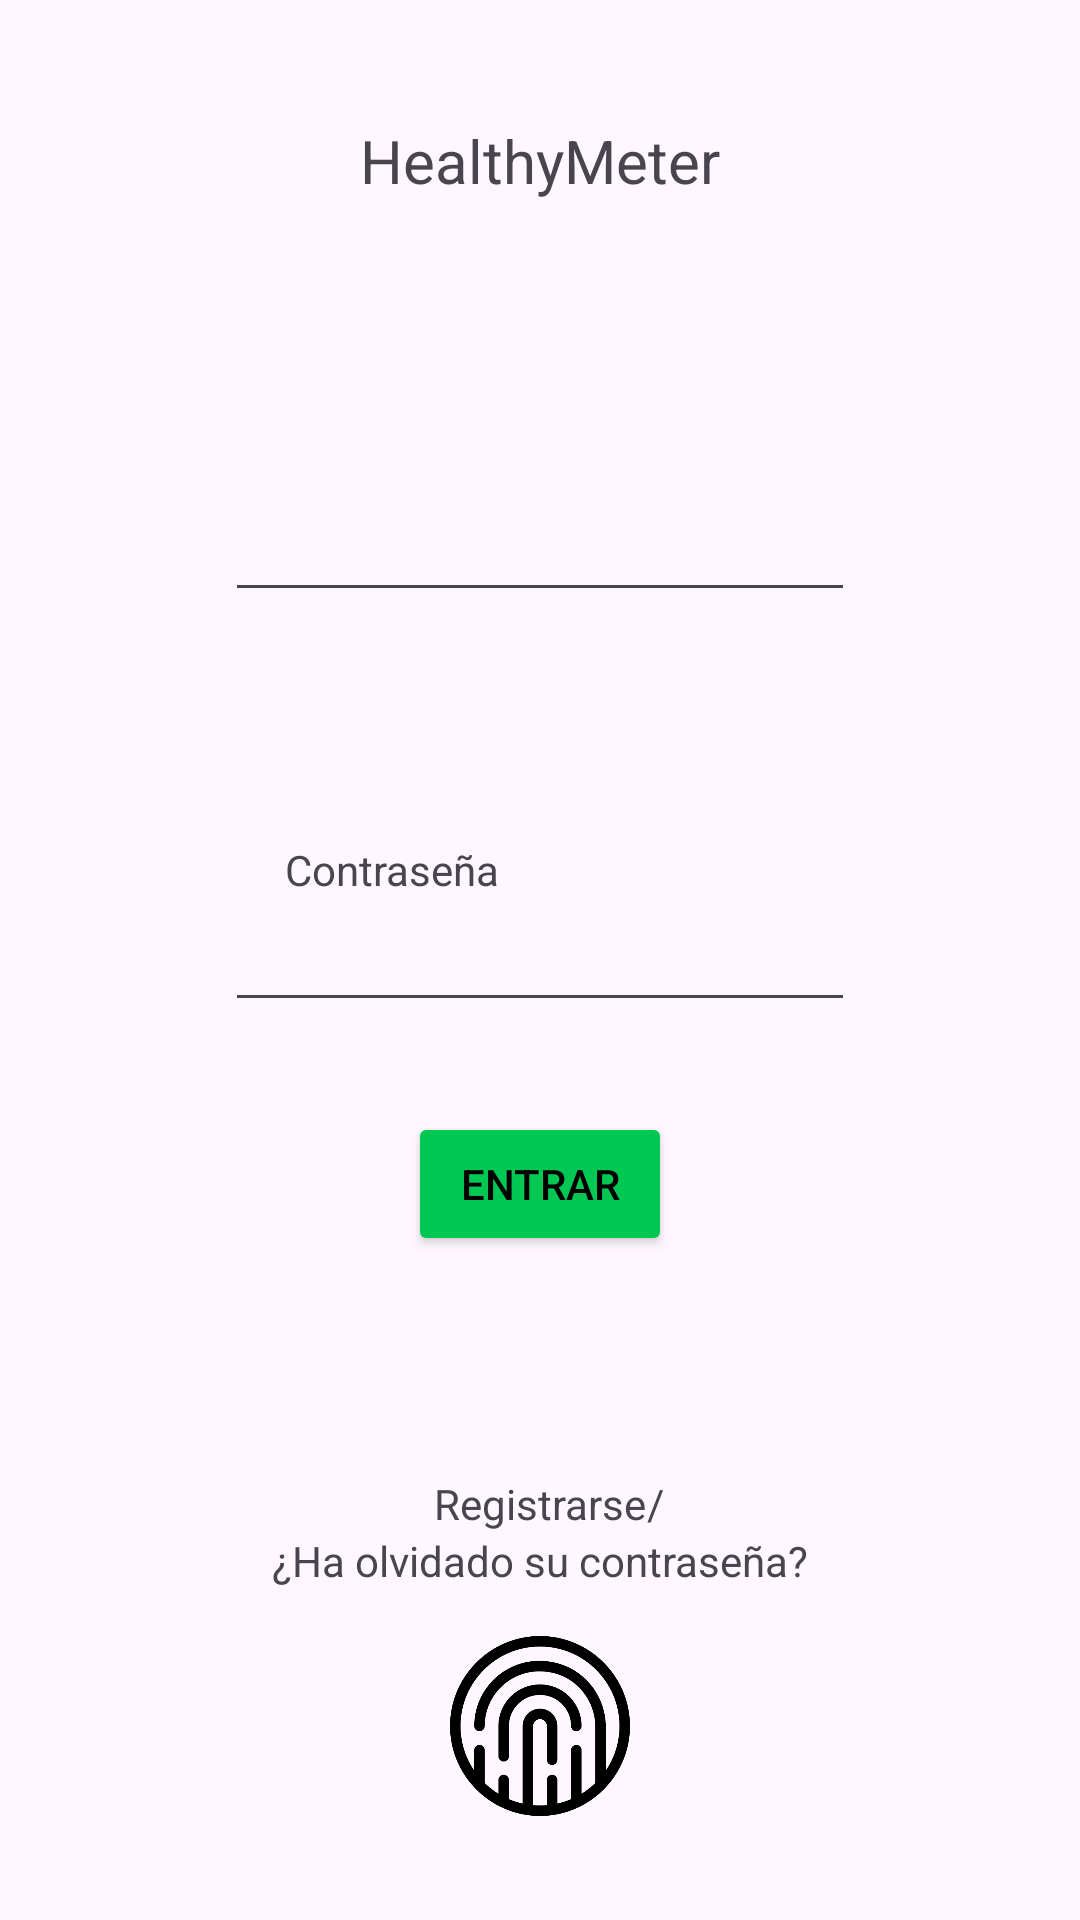

This screen was rendered from an Android layout file. Write that file and the resources it references.
<!-- AndroidManifest.xml: application theme Theme.Healtyapp -->
<!-- res/layout/activity_main.xml -->
<?xml version="1.0" encoding="utf-8"?>
<androidx.constraintlayout.widget.ConstraintLayout xmlns:android="http://schemas.android.com/apk/res/android"
    xmlns:app="http://schemas.android.com/apk/res-auto"
    xmlns:tools="http://schemas.android.com/tools"
    android:layout_width="match_parent"
    android:layout_height="match_parent"
    tools:context=".MainActivity">

    <TextView
        android:id="@+id/Titulo"
        android:layout_width="wrap_content"
        android:layout_height="wrap_content"
        android:layout_marginTop="40dp"
        android:text="HealthyMeter"
        android:textAlignment="center"
        android:textSize="20sp"
        app:layout_constraintEnd_toEndOf="parent"
        app:layout_constraintStart_toStartOf="parent"
        app:layout_constraintTop_toTopOf="parent" />

    <EditText
        android:id="@+id/Email"
        android:layout_width="wrap_content"
        android:layout_height="wrap_content"
        android:ems="10"
        android:inputType="textEmailAddress"
        app:layout_constraintBottom_toTopOf="@+id/Password"
        app:layout_constraintEnd_toEndOf="parent"
        app:layout_constraintStart_toStartOf="parent"
        app:layout_constraintTop_toBottomOf="@+id/Titulo" />

    <EditText
        android:id="@+id/Password"
        android:layout_width="wrap_content"
        android:layout_height="wrap_content"
        android:ems="10"
        android:inputType="textPassword"
        app:layout_constraintBottom_toBottomOf="parent"
        app:layout_constraintEnd_toEndOf="parent"
        app:layout_constraintStart_toStartOf="parent"
        app:layout_constraintTop_toTopOf="parent" />

    <Button
        android:id="@+id/Entrar"
        android:layout_width="wrap_content"
        android:layout_height="wrap_content"
        android:layout_marginTop="30dp"
        android:backgroundTint="#00C853"
        android:text="Entrar"
        android:textColor="#000000"
        app:layout_constraintEnd_toEndOf="parent"
        app:layout_constraintStart_toStartOf="parent"
        app:layout_constraintTop_toBottomOf="@+id/Password" />

    <TextView
        android:id="@+id/Registrarse"
        android:layout_width="wrap_content"
        android:layout_height="wrap_content"
        android:text="Registrarse"
        app:layout_constraintBottom_toBottomOf="@+id/txtdiagonal"
        app:layout_constraintEnd_toEndOf="parent"
        app:layout_constraintStart_toStartOf="parent"
        app:layout_constraintTop_toTopOf="@+id/txtdiagonal" />

    <TextView
        android:id="@+id/txtdiagonal"
        android:layout_width="wrap_content"
        android:layout_height="wrap_content"
        android:layout_marginTop="30dp"
        android:text="/"
        app:layout_constraintBottom_toBottomOf="parent"
        app:layout_constraintEnd_toEndOf="parent"
        app:layout_constraintHorizontal_bias="0.0"
        app:layout_constraintStart_toEndOf="@+id/Registrarse"
        app:layout_constraintTop_toBottomOf="@+id/Entrar"
        app:layout_constraintVertical_bias="0.25" />

    <TextView
        android:id="@+id/recurperar_contra"
        android:layout_width="wrap_content"
        android:layout_height="wrap_content"
        android:text="¿Ha olvidado su contraseña?"
        app:layout_constraintBottom_toTopOf="@+id/imageView3"
        app:layout_constraintEnd_toEndOf="parent"
        app:layout_constraintStart_toStartOf="parent"
        app:layout_constraintTop_toBottomOf="@+id/txtdiagonal"
        app:layout_constraintVertical_bias="0.0" />

    <TextView
        android:id="@+id/txtcorreo"
        android:layout_width="wrap_content"
        android:layout_height="wrap_content"
        android:layout_marginTop="96dp"
        android:layout_marginEnd="194dp"
        android:text="Correo electronico"
        app:layout_constraintBottom_toTopOf="@+id/Email"
        app:layout_constraintEnd_toEndOf="parent"
        app:layout_constraintHorizontal_bias="0.0"
        app:layout_constraintStart_toEndOf="@+id/img_correo"
        app:layout_constraintTop_toBottomOf="@+id/Titulo"
        app:layout_constraintVertical_bias="1.0" />

    <TextView
        android:id="@+id/txtpassword"
        android:layout_width="wrap_content"
        android:layout_height="wrap_content"
        android:text="Contraseña"
        app:layout_constraintBottom_toTopOf="@+id/Password"
        app:layout_constraintStart_toEndOf="@+id/imageView2" />

    <ImageView
        android:id="@+id/img_correo"
        android:layout_width="20dp"
        android:layout_height="20dp"
        app:layout_constraintBottom_toTopOf="@+id/Email"
        app:layout_constraintStart_toStartOf="@+id/Email"
        app:srcCompat="@drawable/correo_electronico" />

    <ImageView
        android:id="@+id/imageView2"
        android:layout_width="20dp"
        android:layout_height="19dp"
        app:layout_constraintBottom_toTopOf="@+id/Password"
        app:layout_constraintStart_toStartOf="@+id/Password"
        app:srcCompat="@drawable/contra" />

    <ImageView
        android:id="@+id/imageView3"
        android:layout_width="60dp"
        android:layout_height="60dp"
        app:layout_constraintBottom_toBottomOf="parent"
        app:layout_constraintEnd_toEndOf="parent"
        app:layout_constraintStart_toStartOf="parent"
        app:layout_constraintTop_toBottomOf="@+id/txtdiagonal"
        app:srcCompat="@drawable/huella_dactilar" />

</androidx.constraintlayout.widget.ConstraintLayout>
<!-- resources referenced by this layout -->
<resources>
  <!-- drawable huella_dactilar: png bitmap (drawable, 22872 bytes) -->
  <style name="Theme.Healtyapp" parent="Base.Theme.Healtyapp" />
  <style name="Base.Theme.Healtyapp" parent="Theme.Material3.DayNight.NoActionBar">
          
          
      </style>
</resources>
